Dataset: datasetpreprocesado (GitHub, oscar1485/Clasificacion_Alada). Classes: cathartes AURA, coereba flaveola, coragyps atratus, crotophaga sulcirostris, cyanocorax YNCAS, snowy egret, FALCO peregrinus, FALCO sparverius, hirundo rustica, pandion haliaetus, pilherodius pileatus, pitangus sulphuratus, pyrrhomyias cinnamomeus, rynchops NIGER, setophaga FUSCA, synallaxis azarae, tyrannus melancholicus.

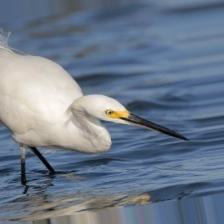
Label: snowy egret

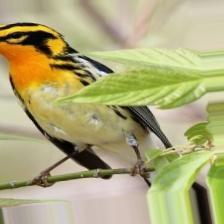
Label: setophaga FUSCA

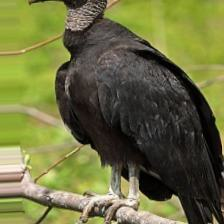
Label: coragyps atratus

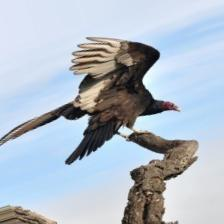
Label: cathartes AURA

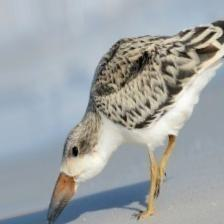
Label: rynchops NIGER

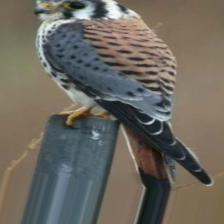
Label: FALCO sparverius
